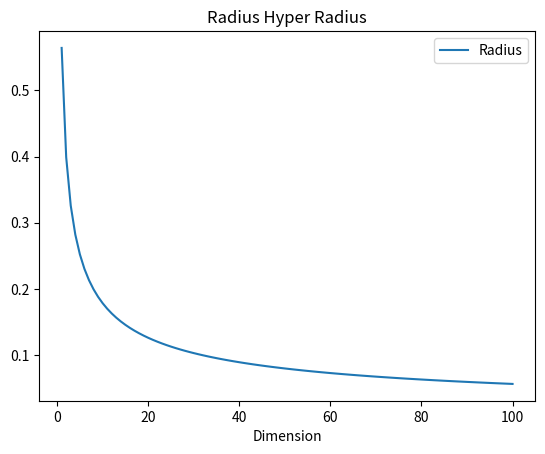

The matplotlib source for this figure:
#!/usr/bin/env python
# coding: utf-8

# In[3]:


import sys
import pandas as pd
import numpy as np
import math
import matplotlib.pyplot as plt
from scipy.special import gamma
from math import pi


# In[12]:


x = []
y = []
radius = pd.DataFrame(columns=['Dimension', 'Radius'])
for dimension in range(1,101):
        n = float(dimension)
        volume = 1
        radius = math.sqrt(1 / (pi * n))
        x.append(n)
        y.append(radius)
for i in range(1,len(x)):
        radius_df = pd.DataFrame({'Dimension': x, 'Radius': y})
print(radius_df)
plt.xlabel('Dimension')
plt.plot(x, y, label='Radius')
plt.title('Radius Hyper Radius')
plt.legend()
plt.show()


# In[ ]:




